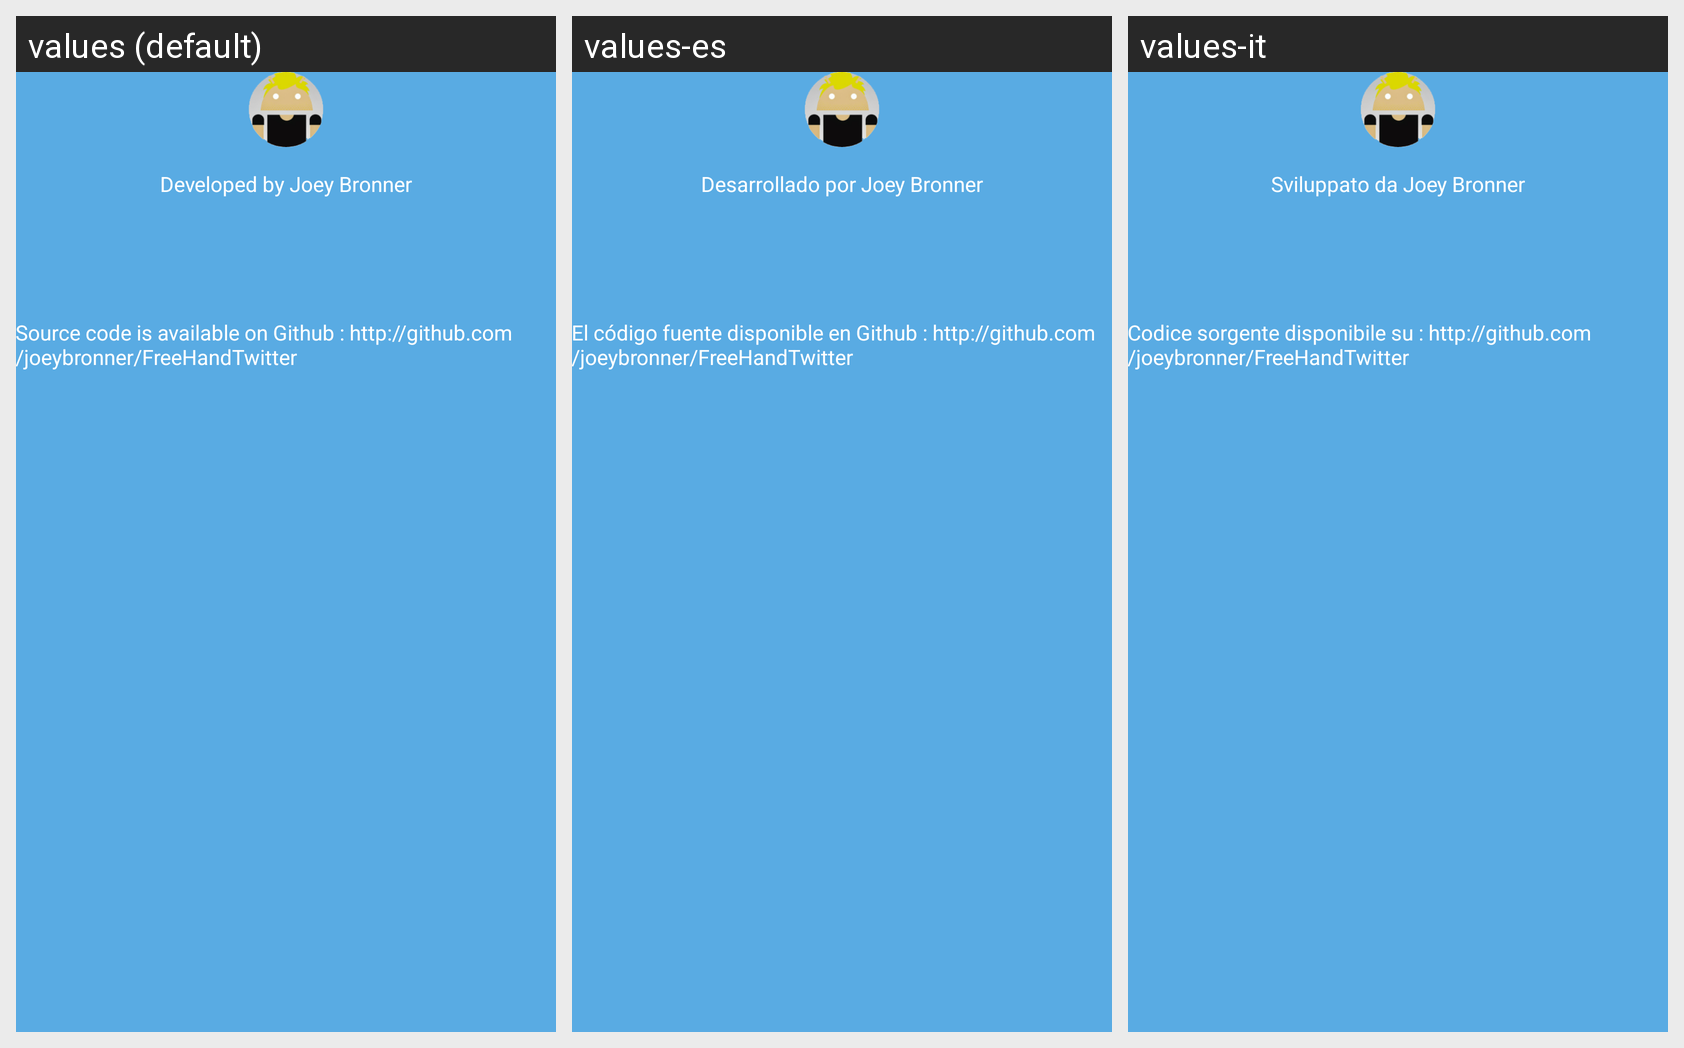

Translations of the strings shown on this Android screen, per locale in the grid:
Android screen res/layout/activity_more.xml rendered under 3 locales, left to right: values (default), values-es, values-it. Device: Nexus 5 (rendered at 1080×1920; each locale shown at half size, 540×960, under a caption strip naming it); theme android:Theme.DeviceDefault.Light.NoActionBar.
Strings drawn on this screen, with the default value and each locale's value (text and hints the layout hard-codes, and strings that could not be matched under every locale, appear in the picture but are not listed):

developedby
  values: Developed by Joey Bronner
  values-es: Desarrollado por Joey Bronner
  values-it: Sviluppato da Joey Bronner

sourcesgithub
  values: Source code is available on Github : http://github.com/joeybronner/FreeHandTwitter
  values-es: El código fuente disponible en Github : http://github.com/joeybronner/FreeHandTwitter
  values-it: Codice sorgente disponibile su : http://github.com/joeybronner/FreeHandTwitter
